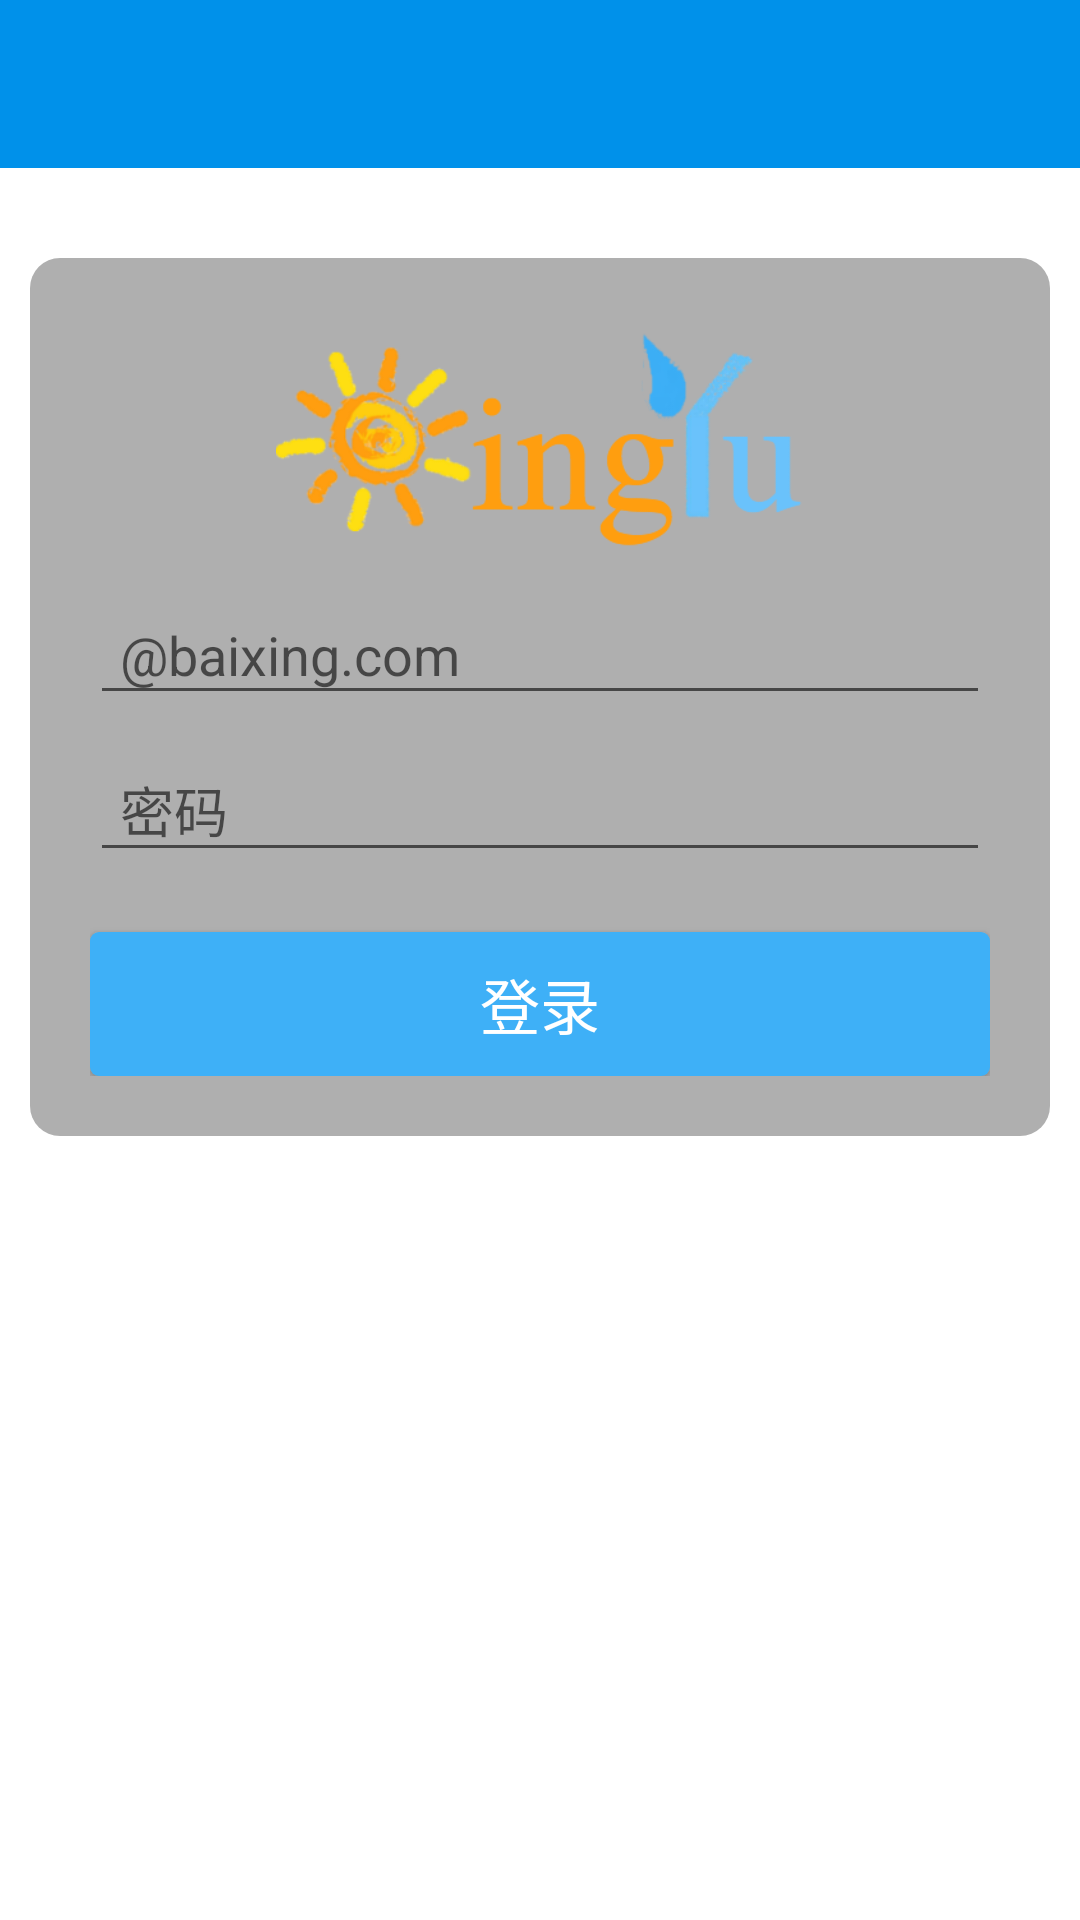

This screen was rendered from an Android layout file. Write that file and the resources it references.
<!-- AndroidManifest.xml: application theme AppTheme -->
<!-- res/layout/activity_login.xml -->
<?xml version="1.0" encoding="utf-8"?>
<LinearLayout xmlns:android="http://schemas.android.com/apk/res/android"
    android:layout_width="match_parent"
    android:layout_height="match_parent"
    android:orientation="vertical">

    <include layout="@layout/include_toolbar" />

    <android.support.design.widget.CoordinatorLayout
        android:id="@+id/layout"
        android:layout_width="match_parent"
        android:layout_height="match_parent"
        android:background="#FFF">
        <Button
            android:layout_width="wrap_content"
            android:layout_height="wrap_content"
            android:text="test"
            android:id="@+id/test"
            android:visibility="gone"/>

        <LinearLayout
            style="@style/login_block"
            android:layout_width="match_parent"
            android:layout_height="wrap_content"
            android:background="@drawable/login_block"
            android:orientation="vertical"
            android:padding="20dp"
            >

            <include layout="@layout/logo_view" />

            <android.support.design.widget.TextInputLayout
                android:id="@+id/textInputEmail"
                android:layout_width="match_parent"
                android:layout_height="wrap_content">

                <EditText
                    android:id="@+id/loginEmail"
                    android:layout_width="match_parent"
                    android:layout_height="wrap_content"
                    android:hint="@string/hint_username"
                    android:inputType="textEmailAddress"
                    android:paddingLeft="10dp"
                    style="@style/inputText"/>
            </android.support.design.widget.TextInputLayout>

            <android.support.design.widget.TextInputLayout
                android:id="@+id/textInputPass"
                android:layout_width="match_parent"
                android:layout_height="wrap_content">

                <EditText
                    android:id="@+id/loginPassword"
                    android:layout_width="match_parent"
                    android:layout_height="wrap_content"
                    android:hint="@string/hint_password"
                    android:inputType="textPassword"
                    android:paddingLeft="10dp"
                    style="@style/inputText"/>

            </android.support.design.widget.TextInputLayout>


            <Button
                android:id="@+id/loginBtn"
                style="@style/login_btn"
                android:layout_width="match_parent"
                android:layout_height="wrap_content"
                android:layout_gravity="center_horizontal"
                android:background="@drawable/login_btn"
                android:focusable="true"
                android:text="@string/button_login" />

        </LinearLayout>
    </android.support.design.widget.CoordinatorLayout>

</LinearLayout>
<!-- res/layout/include_toolbar.xml (included above) -->
<?xml version="1.0" encoding="utf-8"?>
<android.support.design.widget.AppBarLayout xmlns:android="http://schemas.android.com/apk/res/android"
    xmlns:app="http://schemas.android.com/apk/res-auto"
    xmlns:layout_gravity="http://schemas.android.com/tools"
    android:id="@+id/appbar"
    android:layout_width="match_parent"
    android:layout_height="wrap_content"
    android:theme="@style/ThemeOverlay.AppCompat.Dark.ActionBar">

    
    <android.support.v7.widget.Toolbar
        android:id="@+id/toolbar"
        android:layout_width="match_parent"
        android:layout_height="wrap_content"
        android:fitsSystemWindows="true"
        android:background="@color/darkBlue">
        <TextView
            android:layout_width="wrap_content"
            android:layout_height="wrap_content"
            android:layout_gravity="center_horizontal"
            style="@style/toolbar_title"
            android:id="@+id/toolbar_title"/>
        </android.support.v7.widget.Toolbar>
</android.support.design.widget.AppBarLayout>
<!-- res/layout/logo_view.xml (included above) -->
<?xml version="1.0" encoding="utf-8"?>
<merge xmlns:android="http://schemas.android.com/apk/res/android"
    android:layout_width="match_parent" android:layout_height="80dp">
    <ImageView
        android:layout_width="match_parent"
        android:layout_height="80dp"
        android:src="@mipmap/logo_new"/>
</merge>
<!-- resources referenced by this layout -->
<resources>
  <color name="darkBlue">#0091EA</color>
  <!-- drawable login_block (drawable) -->
  <?xml version="1.0" encoding="utf-8"?>
  <shape xmlns:android="http://schemas.android.com/apk/res/android">
      <corners android:radius="10dp" />
      <solid android:color="@color/grayBlock" />
  </shape>
  <!-- drawable login_btn (drawable) -->
  <?xml version="1.0" encoding="utf-8"?>
  <selector xmlns:android="http://schemas.android.com/apk/res/android">
      <item android:state_enabled="false">
          <shape>
              <corners android:radius="3dp" />
              <solid android:color="@color/gray"/>
          </shape>
      </item>
      <item android:state_pressed="true">
          <shape>
              <corners android:radius="3dp" />
              <solid android:color="@color/darkBlue"/>
          </shape>
      </item>
      <item>
          <shape>
              <corners android:radius="3dp" />
              <solid android:color="@color/lightBlue"/>
          </shape>
      </item>
  </selector>
  <!-- mipmap logo_new: png bitmap (mipmap-xhdpi, 42264 bytes) -->
  <string name="button_login">登录</string>
  <string name="hint_password">密码</string>
  <string name="hint_username">\@baixing.com</string>
  <style name="inputText">
          <item name="android:textColor">#000</item>
      </style>
  <style name="login_block">
          <item name="android:paddingLeft">16dp</item>
          <item name="android:paddingRight">16dp</item>
          <item name="android:paddingBottom">16dp</item>
          <item name="android:layout_marginTop">30dp</item>
          <item name="android:layout_marginLeft">10dp</item>
          <item name="android:layout_marginRight">10dp</item>
      </style>
  <style name="login_btn">
          <item name="android:textColor">#FFF</item>
          <item name="android:textSize">20sp</item>
          <item name="android:layout_marginTop">20dp</item>
      </style>
  <style name="toolbar_title">
          <item name="android:textSize">24sp</item>
          <item name="android:textColor">#FFF</item>
      </style>
  <style name="AppTheme" parent="Theme.AppCompat.Light.NoActionBar">
          
          <item name="colorPrimary">@color/colorPrimary</item>
          <item name="colorPrimaryDark">@color/colorPrimaryDark</item>
          <item name="colorAccent">@color/colorAccent</item>
          <item name="android:windowTranslucentStatus">true</item>
          <item name="android:listDivider">@drawable/divide_item</item>
      </style>
  <color name="grayBlock">#A0808080</color>
  <color name="gray">#808080</color>
  <color name="lightBlue">#3EB0F7</color>
  <color name="colorPrimary">#3F51B5</color>
  <color name="colorPrimaryDark">#303F9F</color>
  <color name="colorAccent">@color/lightBlue</color>
  <!-- drawable divide_item (drawable) -->
  <?xml version="1.0" encoding="utf-8"?>
  <shape xmlns:android="http://schemas.android.com/apk/res/android" android:shape="rectangle">
      <solid android:color="@color/blue" />
      <size android:height="2dp"/>
  </shape>
  <color name="blue">#2979FF</color>
</resources>
